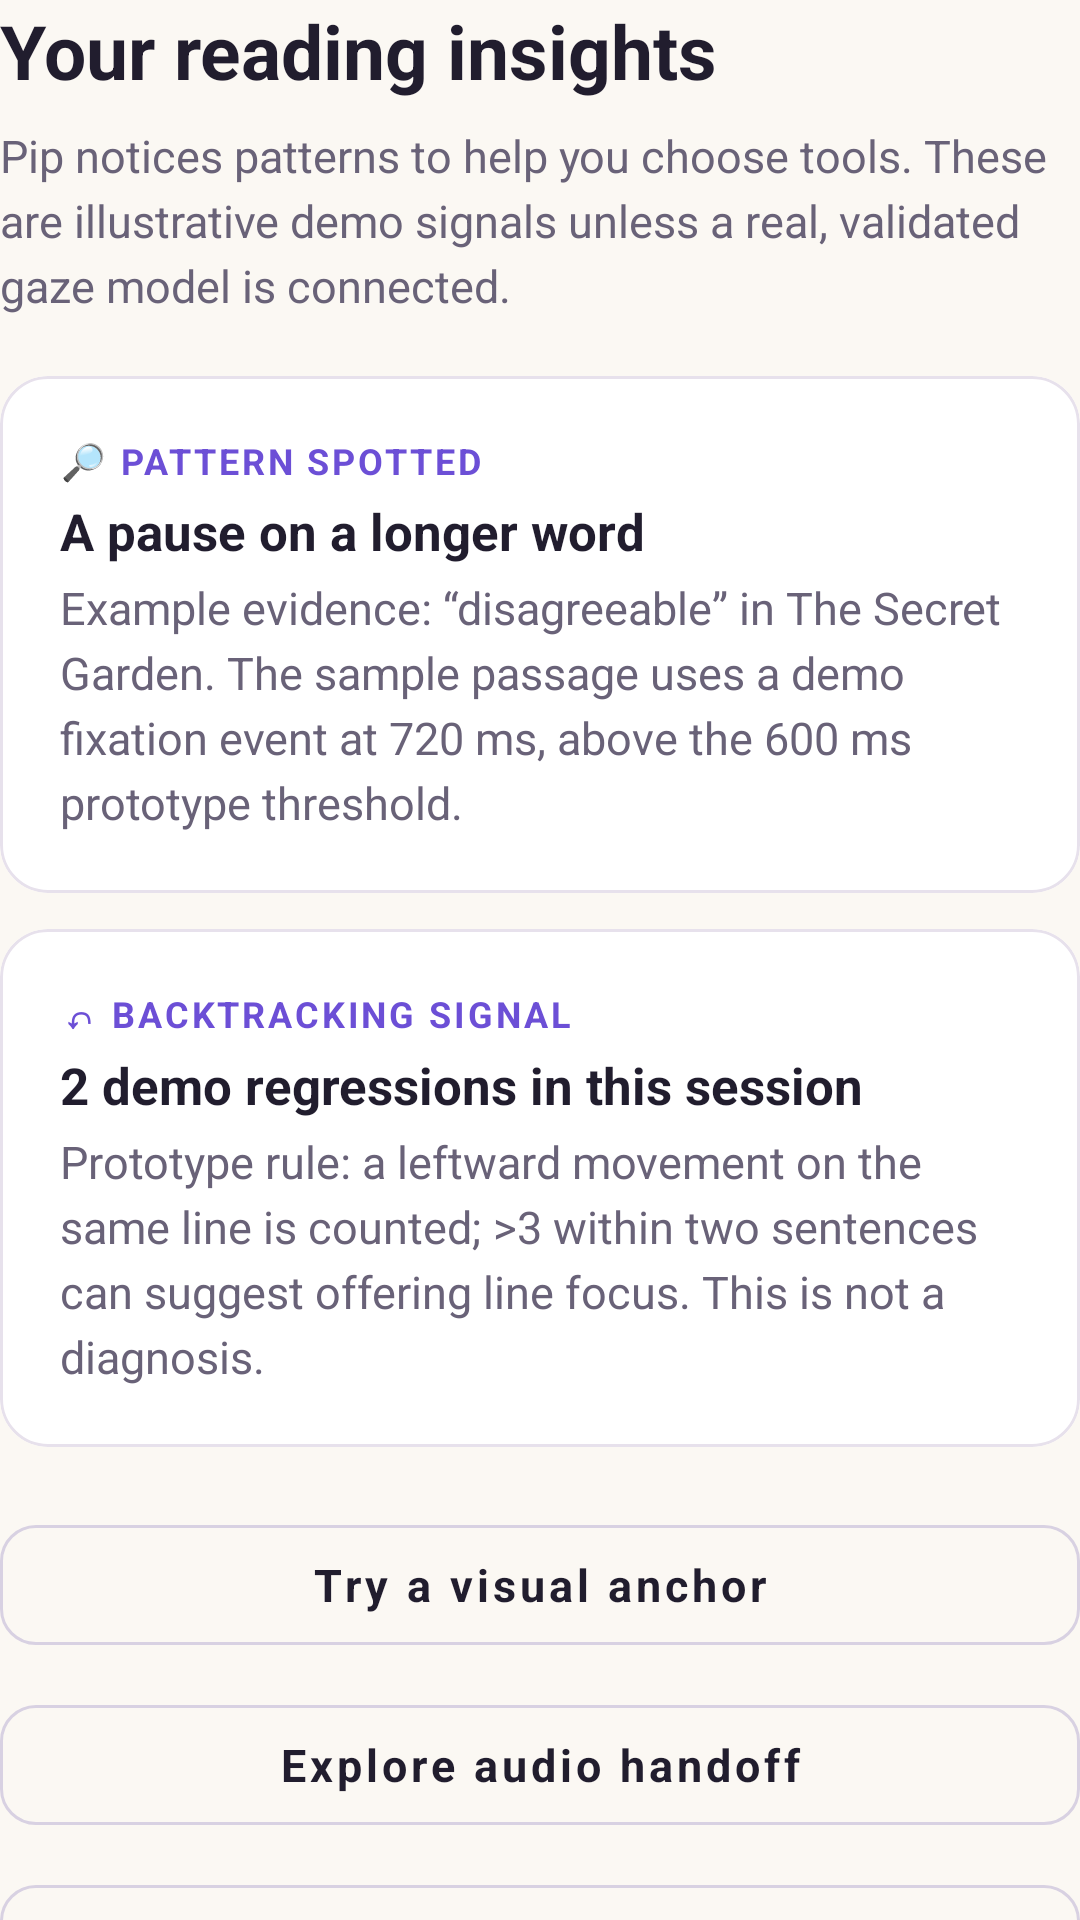

This screen was rendered from an Android layout file. Write that file and the resources it references.
<!-- AndroidManifest.xml: application theme AppTheme -->
<!-- res/layout/screen_insights.xml -->
<?xml version="1.0" encoding="utf-8"?>
<LinearLayout xmlns:android="http://schemas.android.com/apk/res/android"
    android:layout_width="match_parent"
    android:layout_height="wrap_content"
    android:orientation="vertical">

    <TextView
        style="@style/TextHeading"
        android:layout_width="match_parent"
        android:layout_height="wrap_content"
        android:text="@string/insights_heading" />

    <TextView
        style="@style/TextBody"
        android:layout_width="match_parent"
        android:layout_height="wrap_content"
        android:layout_marginTop="@dimen/spacing_sm"
        android:layout_marginBottom="@dimen/spacing_lg"
        android:text="@string/insights_subheading" />

    <com.google.android.material.card.MaterialCardView
        style="@style/Card.Flat"
        android:layout_width="match_parent"
        android:layout_height="wrap_content"
        android:layout_marginBottom="@dimen/spacing_md">

        <LinearLayout
            android:layout_width="match_parent"
            android:layout_height="wrap_content"
            android:orientation="vertical"
            android:padding="@dimen/spacing_lg">

            <TextView
                style="@style/TextLabel"
                android:layout_width="wrap_content"
                android:layout_height="wrap_content"
                android:text="@string/insight_pattern_label"
                android:textColor="@color/primary" />

            <TextView
                style="@style/TextTitle"
                android:layout_width="match_parent"
                android:layout_height="wrap_content"
                android:layout_marginTop="4dp"
                android:text="@string/insight_pattern_title"
                android:textSize="17sp" />

            <TextView
                style="@style/TextBody"
                android:layout_width="match_parent"
                android:layout_height="wrap_content"
                android:layout_marginTop="4dp"
                android:text="@string/insight_pattern_body" />
        </LinearLayout>
    </com.google.android.material.card.MaterialCardView>

    <com.google.android.material.card.MaterialCardView
        style="@style/Card.Flat"
        android:layout_width="match_parent"
        android:layout_height="wrap_content"
        android:layout_marginBottom="@dimen/spacing_lg">

        <LinearLayout
            android:layout_width="match_parent"
            android:layout_height="wrap_content"
            android:orientation="vertical"
            android:padding="@dimen/spacing_lg">

            <TextView
                style="@style/TextLabel"
                android:layout_width="wrap_content"
                android:layout_height="wrap_content"
                android:text="@string/insight_backtrack_label"
                android:textColor="@color/primary" />

            <TextView
                style="@style/TextTitle"
                android:layout_width="match_parent"
                android:layout_height="wrap_content"
                android:layout_marginTop="4dp"
                android:text="@string/insight_backtrack_title"
                android:textSize="17sp" />

            <TextView
                style="@style/TextBody"
                android:layout_width="match_parent"
                android:layout_height="wrap_content"
                android:layout_marginTop="4dp"
                android:text="@string/insight_backtrack_body" />
        </LinearLayout>
    </com.google.android.material.card.MaterialCardView>

    <com.google.android.material.button.MaterialButton
        android:id="@+id/btn_try_anchor"
        style="@style/Button.Secondary"
        android:layout_width="match_parent"
        android:layout_height="@dimen/button_height"
        android:layout_marginBottom="@dimen/spacing_sm"
        android:text="@string/action_try_anchor" />

    <com.google.android.material.button.MaterialButton
        android:id="@+id/btn_audio_handoff"
        style="@style/Button.Secondary"
        android:layout_width="match_parent"
        android:layout_height="@dimen/button_height"
        android:layout_marginBottom="@dimen/spacing_sm"
        android:text="@string/action_audio_handoff" />

    <com.google.android.material.button.MaterialButton
        android:id="@+id/btn_live_camera"
        style="@style/Button.Secondary"
        android:layout_width="match_parent"
        android:layout_height="@dimen/button_height"
        android:layout_marginBottom="@dimen/spacing_sm"
        android:text="@string/action_live_camera" />

    <com.google.android.material.button.MaterialButton
        android:id="@+id/btn_how_insights"
        style="@style/Button.Text"
        android:layout_width="match_parent"
        android:layout_height="@dimen/button_height_small"
        android:layout_gravity="start"
        android:text="@string/action_how_insights" />
</LinearLayout>
<!-- resources referenced by this layout -->
<resources>
  <color name="primary">#6C4FD6</color>
  <dimen name="button_height">52dp</dimen>
  <dimen name="button_height_small">40dp</dimen>
  <dimen name="spacing_lg">20dp</dimen>
  <dimen name="spacing_md">12dp</dimen>
  <dimen name="spacing_sm">8dp</dimen>
  <string name="action_audio_handoff">Explore audio handoff</string>
  <string name="action_how_insights">How insights work</string>
  <string name="action_live_camera">Live camera signals (experimental)</string>
  <string name="action_try_anchor">Try a visual anchor</string>
  <string name="insight_backtrack_body">Prototype rule: a leftward movement on the same line is counted; &gt;3 within two sentences can suggest offering line focus. This is not a diagnosis.</string>
  <string name="insight_backtrack_label">↶  BACKTRACKING SIGNAL</string>
  <string name="insight_backtrack_title">2 demo regressions in this session</string>
  <string name="insight_pattern_body">Example evidence: “disagreeable” in The Secret Garden. The sample passage uses a demo fixation event at 720 ms, above the 600 ms prototype threshold.</string>
  <string name="insight_pattern_label">🔎  PATTERN SPOTTED</string>
  <string name="insight_pattern_title">A pause on a longer word</string>
  <string name="insights_heading">Your reading insights</string>
  <string name="insights_subheading">Pip notices patterns to help you choose tools. These are illustrative demo signals unless a real, validated gaze model is connected.</string>
  <style name="Button.Text" parent="Widget.MaterialComponents.Button.TextButton">
          <item name="android:textAllCaps">false</item>
          <item name="android:textSize">15sp</item>
          <item name="android:textColor">@color/primary</item>
          <item name="rippleColor">@color/primary_container</item>
          <item name="android:textStyle">bold</item>
      </style>
  <style name="Card.Flat" parent="Widget.MaterialComponents.CardView">
          <item name="cardBackgroundColor">@color/surface</item>
          <item name="cardCornerRadius">@dimen/radius_lg</item>
          <item name="cardElevation">0dp</item>
          <item name="strokeColor">@color/border</item>
          <item name="strokeWidth">@dimen/stroke_width</item>
          <item name="cardUseCompatPadding">false</item>
      </style>
  <style name="TextBody">
          <item name="android:textSize">@dimen/text_body</item>
          <item name="android:textColor">@color/ink_muted</item>
          <item name="android:lineSpacingExtra">4dp</item>
      </style>
  <style name="TextHeading">
          <item name="android:textSize">25sp</item>
          <item name="android:textColor">@color/ink</item>
          <item name="android:textStyle">bold</item>
          <item name="android:lineSpacingExtra">3dp</item>
      </style>
  <style name="TextLabel">
          <item name="android:textSize">@dimen/text_label</item>
          <item name="android:textColor">@color/ink_muted</item>
          <item name="android:textStyle">bold</item>
          <item name="android:letterSpacing">0.08</item>
      </style>
  <style name="TextTitle">
          <item name="android:textSize">@dimen/text_title</item>
          <item name="android:textColor">@color/ink</item>
          <item name="android:textStyle">bold</item>
      </style>
  <dimen name="radius_md">12dp</dimen>
  <color name="border_strong">#D8D1E2</color>
  <dimen name="stroke_width">1dp</dimen>
  <color name="ink">#211D2E</color>
  <color name="primary_container">#EFE8FD</color>
  <color name="surface">#FFFFFF</color>
  <dimen name="radius_lg">16dp</dimen>
  <color name="border">#E7E1EC</color>
  <dimen name="text_body">15sp</dimen>
  <color name="ink_muted">#696278</color>
  <dimen name="text_label">12sp</dimen>
  <dimen name="text_title">19sp</dimen>
  <color name="primary_dark">#5739B8</color>
  <color name="secondary">#16966E</color>
  <color name="on_primary">#FFFFFF</color>
  <color name="status_bar">#FBF8F3</color>
  <color name="nav_bar">#FFFFFF</color>
  <color name="background">#FBF8F3</color>
</resources>
